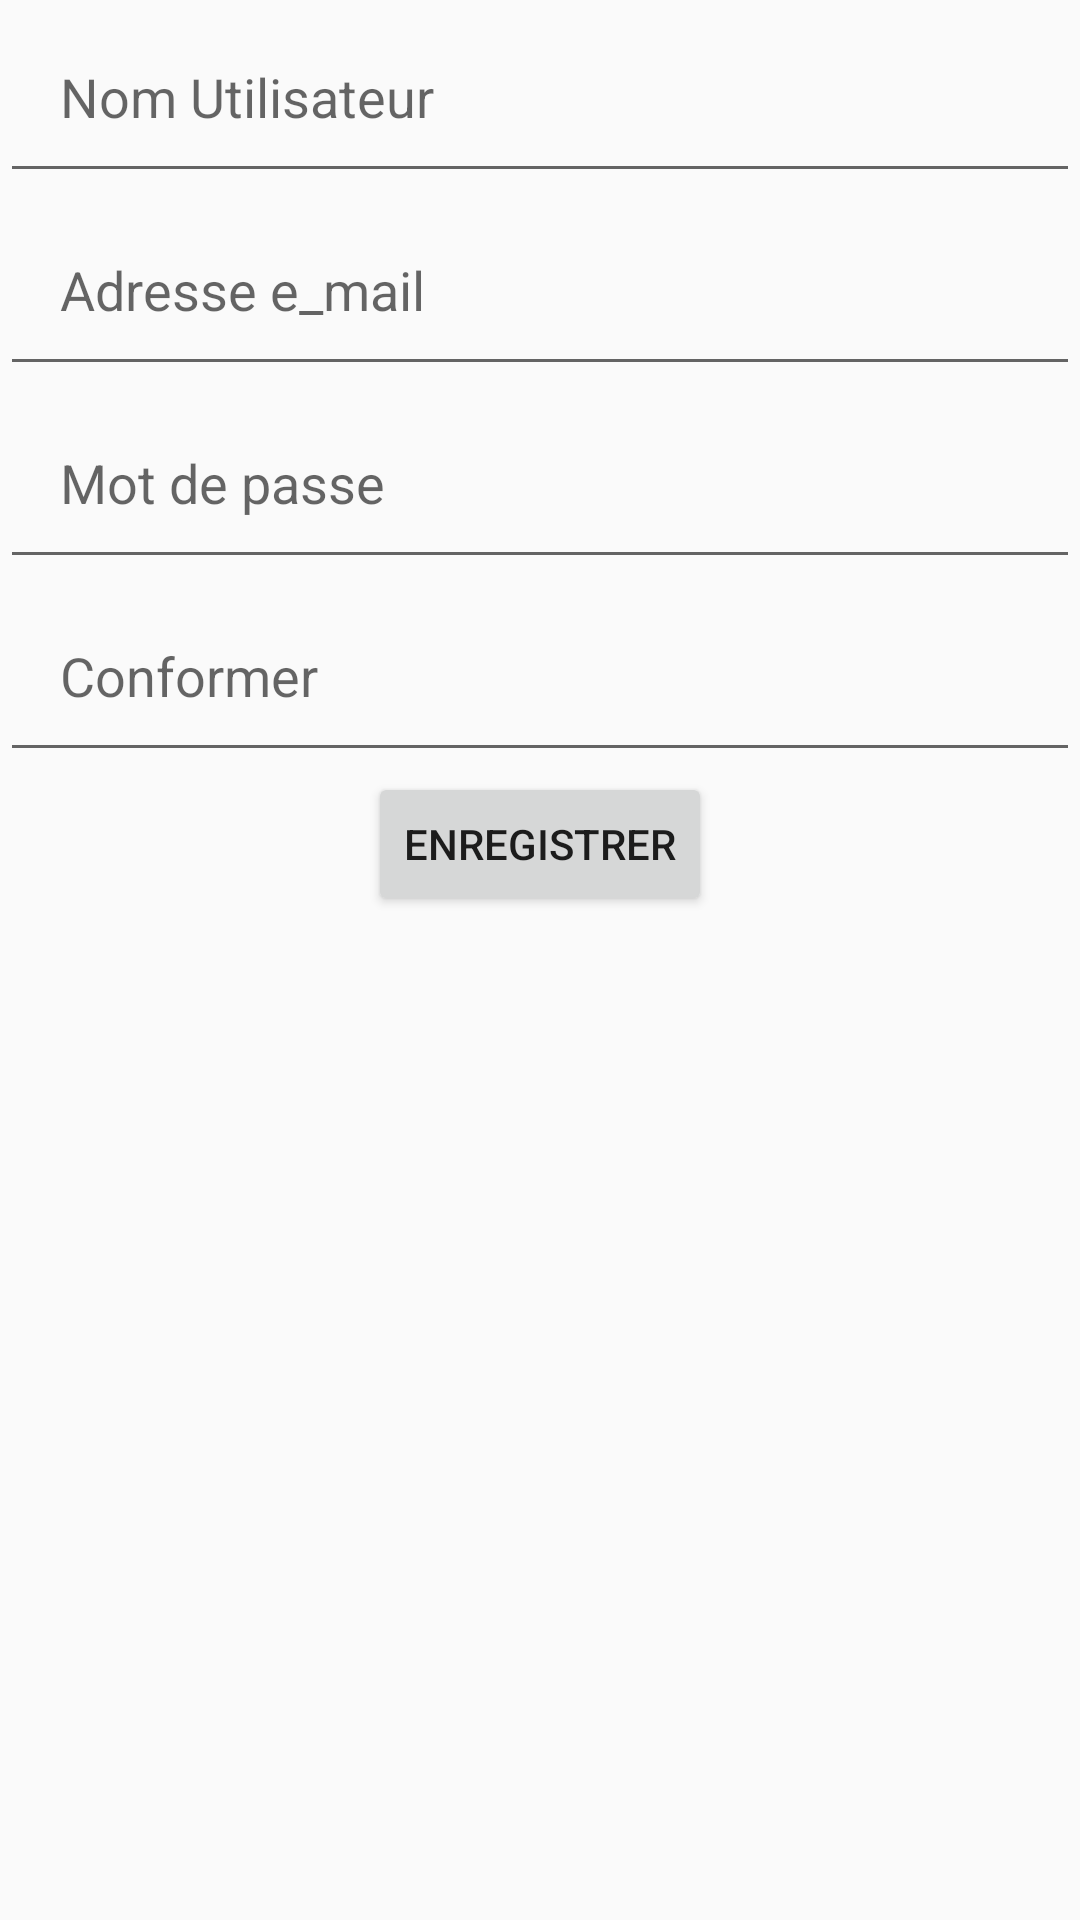

Produce the Android XML layout that renders to this screen, including the resource entries it uses.
<!-- AndroidManifest.xml: application theme Theme.AppCompat.Light.DarkActionBar -->
<!-- res/layout/activity_compte_activty.xml -->
<?xml version="1.0" encoding="utf-8"?>
<LinearLayout xmlns:android="http://schemas.android.com/apk/res/android"
    android:orientation="vertical"
    android:layout_width="match_parent"
    android:layout_height="wrap_content">



    <EditText
        android:id="@+id/t1"
        android:layout_width="match_parent"
        android:layout_height="wrap_content"
        android:padding="20dp"
        android:hint="Nom Utilisateur"
        android:fontFamily="sans-serif"
        android:textSize="18sp"/>
    <EditText
        android:id="@+id/t2"
        android:layout_width="match_parent"
        android:layout_height="wrap_content"
        android:padding="20dp"
        android:hint="Adresse e_mail"
        android:fontFamily="sans-serif"
        android:textSize="18sp"/>
    <EditText
        android:id="@+id/t3"
        android:layout_width="match_parent"
        android:layout_height="wrap_content"
        android:padding="20dp"
        android:hint="Mot de passe "
        android:fontFamily="sans-serif"
        android:textSize="18sp"/>
    <EditText
        android:id="@+id/t4"
        android:layout_width="match_parent"
        android:layout_height="wrap_content"
        android:padding="20dp"
        android:hint="Conformer"
        android:fontFamily="sans-serif"
        android:textSize="18sp"/>
    <Button
        android:id="@+id/t5"
        android:layout_width="wrap_content"
        android:layout_height="wrap_content"

        android:text="Enregistrer"
        android:layout_gravity="center"/>



</LinearLayout>
<!-- resources referenced by this layout -->
<resources>

</resources>
